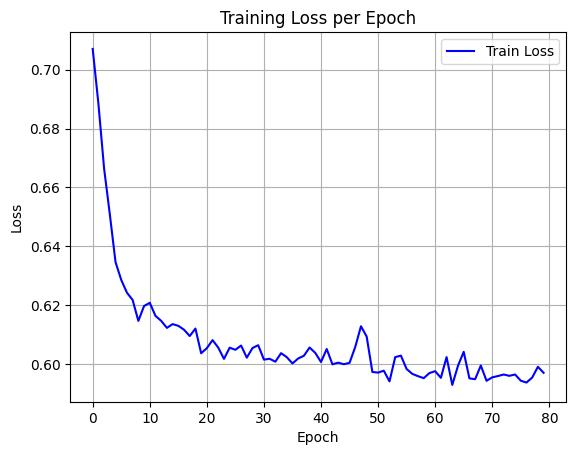

Values plotted in this chart, from the file beside it:
epoch, train_loss
0, 0.7071
1, 0.6885
2, 0.6664
3, 0.6509
4, 0.6346
5, 0.6286
6, 0.6242
7, 0.6217
8, 0.6146
9, 0.6197
10, 0.6208
11, 0.6164
12, 0.6147
13, 0.6123
14, 0.6136
15, 0.613
16, 0.6117
17, 0.6095
18, 0.612
19, 0.6036
20, 0.6054
21, 0.6081
22, 0.6056
23, 0.6017
24, 0.6055
25, 0.6048
26, 0.6063
27, 0.6021
28, 0.6054
29, 0.6064
30, 0.6015
31, 0.6018
32, 0.6008
33, 0.6037
34, 0.6023
35, 0.6002
36, 0.6019
37, 0.6028
38, 0.6056
39, 0.6038
40, 0.6007
41, 0.6051
42, 0.5999
43, 0.6005
44, 0.5999
45, 0.6004
46, 0.6058
47, 0.6128
48, 0.6093
49, 0.5973
50, 0.5971
51, 0.5977
52, 0.5941
53, 0.6023
54, 0.6028
55, 0.5983
56, 0.5966
57, 0.5959
58, 0.5952
59, 0.5969
... 20 more rows
